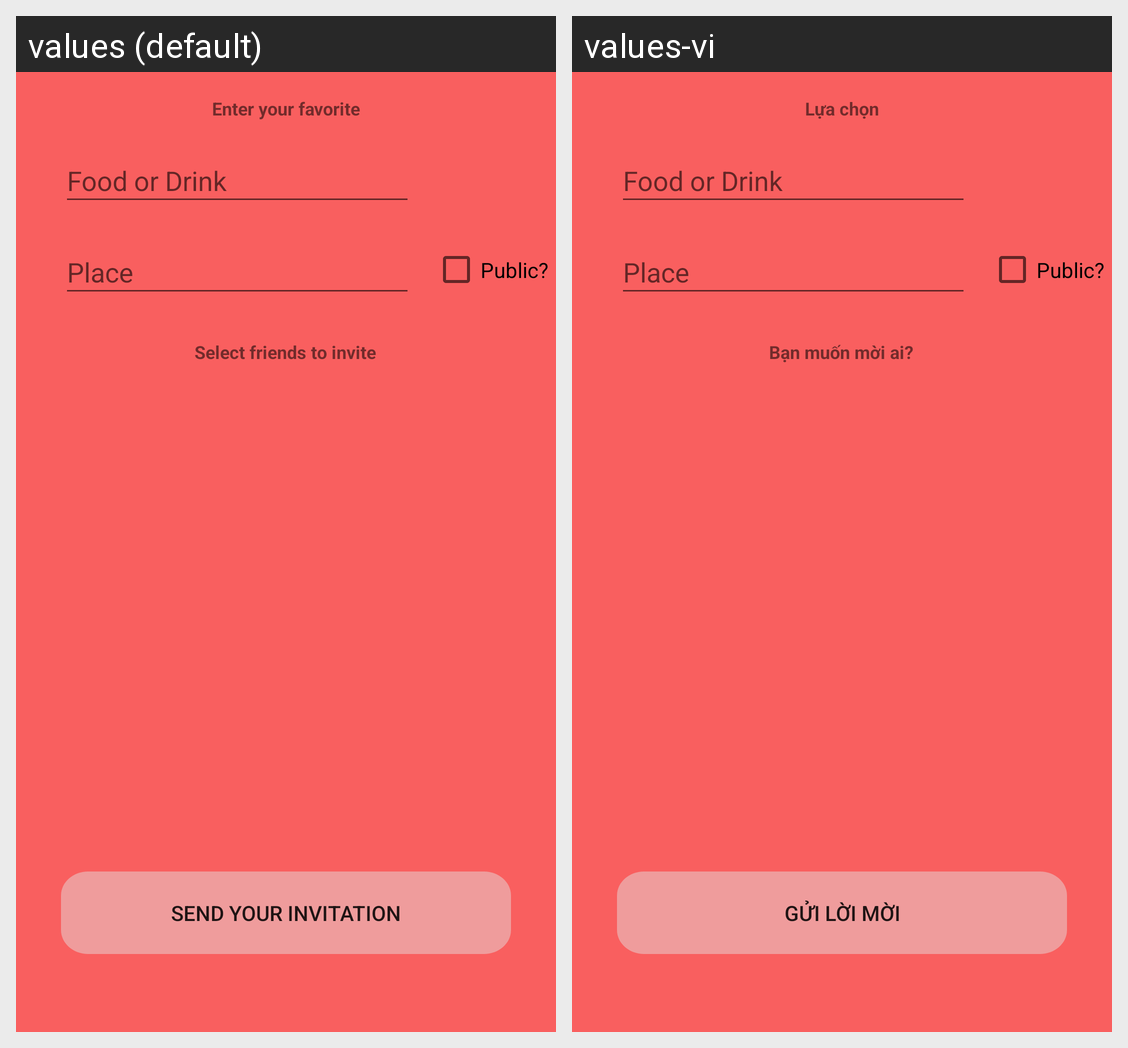

This grid shows one Android layout under two languages. Give, for every string resource on the screen, its name, the default text and each shown locale's text.
Android screen res/layout/activity_invite.xml rendered under 2 locales, left to right: values (default), values-vi. Device: Nexus 5 (rendered at 1080×1920; each locale shown at half size, 540×960, under a caption strip naming it); theme Theme.EatHIT.
Strings drawn on this screen, with the default value and each locale's value (text and hints the layout hard-codes, and strings that could not be matched under every locale, appear in the picture but are not listed):

tittle_select_friend
  values: Select friends to invite
  values-vi: Bạn muốn mời ai?

tittle_select_options
  values: Enter your favorite
  values-vi: Lựa chọn

send_invitation1
  values: Send your invitation
  values-vi: Gửi lời mời
